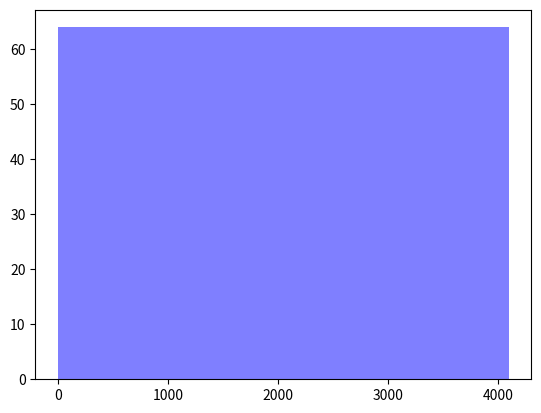

This chart was generated by the following Python code:
"""
A function that generates pseudo-random numbers.

The approach generally taken in generating random numbers is to
simulate random processes by generating a deterministic sequence of
numbers with uniform distribution.

By choosing random numbers as the first input i.e. the seed to this
function the sequence of numbers generated by different seeds are
seemingly random and uniformly distributed as would be in a truly
random process.

The algorithm used is the linear congruential method.

Successive numbers in the sequence are generated by:

Xn+1 = (AXn + B) % M

where: 
- Xn+1 is the next number in the sequence
- Xn is the latest number in the sequence, or the seed
- A, B and M are the multiplier, increment and modulus respectively

The range of the seed should be 0 or greater but less than M
i.e.0 <= Xn < M and n = 1

M should be greater than or equal to the length of the random sequence
required.

If M is a power of 2, A mod 8 should be 5

If M is a power of 10, A mod 200 should be 21

A should be larger than sqrt(M) but less than M - sqrt(M)
i.e. sqrt(M) < A < (M - sqrt(M))

(A - 1) should be a multiple of every prime divisor of M, and if M is
a multiple of 4, then (A - 1) should also be a multiple of 4.

B should be relatively prime to M i.e. they should have a gcd of 1

B should be odd, and not a multiple of 5

A sample set of parameters that would satisfy the above criteria are:

- 4096 for M
- 109 for A
- 853 for B

The generator could be implemented as below:
"""


def make_lcm_generator(multiplier, increment, modulus):
    """Returns a pseudo-random lcm generator with the given params"""

    def lcm(x):
        """Xn+1 = (AXn + B) % M"""

        return (multiplier * x + increment) % modulus
        
    
    def lcm_generator(seed, count):
        """Generates random numbers of the given count using the seed

        The range of the seed should be 0 or greater but less than the
        modulus
        """
        assert 0 <= seed < modulus and count > 0

        x = seed
        for i in range(count):
            x = lcm(x)
            yield x

    return lcm_generator


lcm_generator = make_lcm_generator(multiplier=109, increment=853, modulus=4096)

assert list(lcm_generator(seed=42, count=3)) == [1335, 3008, 1045]


"""
The sequence should repeat itself after M random numbers, where M is
the modulus

"""
l = list(lcm_generator(seed=42, count=(4096 * 2)))

assert l[:4096] == l[4096:]


"""
Should display a uniform distribution. Plot with matplotlib if installed

> pip install matplotlib pyqt5
"""

try:
    import matplotlib.pyplot as plt
except ImportError:
    pass
else:
    l = l[:4096]
    num_bins = 64
    plt.hist(l, num_bins, facecolor='blue', alpha=0.5)
    plt.show()
